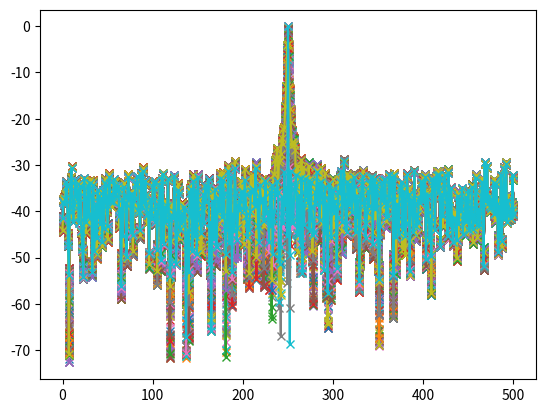
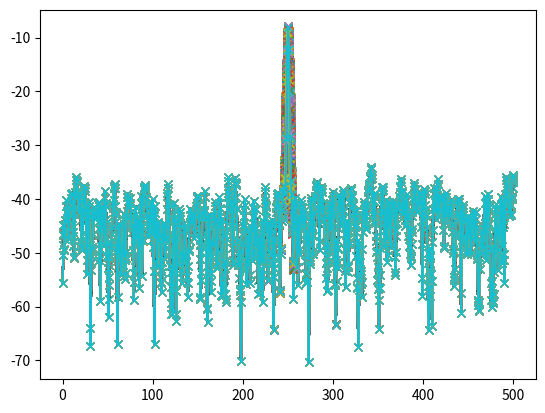
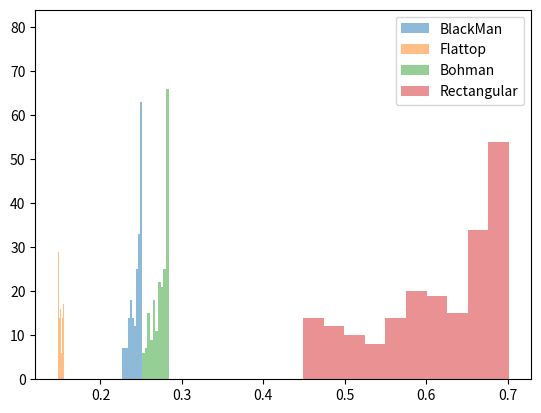
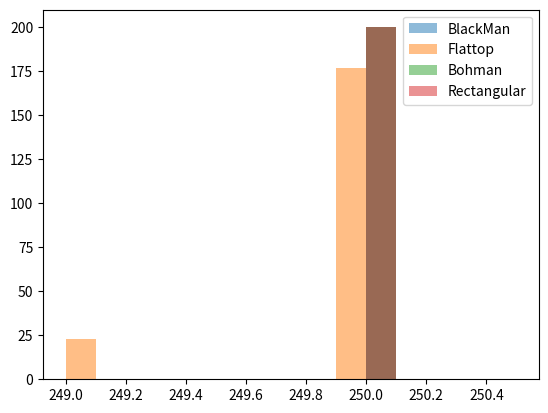

These charts were generated, in order, by the following Python code:
# -*- coding: utf-8 -*-
"""
Created on Thu Apr  3 20:25:47 2025

[redacted]
"""

from scipy import signal
import numpy as np
import matplotlib.pyplot as plt
import scipy

#%% Variables

fs = 1000
N = 1000

# f0 = 1

SNR = 10 #db

n_pruebas = 200

omega0 = fs/4 #mitad de banda

a1 = np.sqrt(2)

pot_ruido_analog = 10**(-SNR/10)

ver = -10 * np.log(pot_ruido_analog)

#%% Señal

ts=1/fs
df=fs/N
# nn = fs/f0
    
## Tiempo ##

# tt = np.arange(0,1,1/1000).reshape((1000,1))
# tt_m = np.repeat(tt, 200, axis = 1)

tt = np.linspace(0, (N-1)*ts, N).reshape((N,1))
tt = np.tile(tt, n_pruebas)

fr = np.random.uniform(-1/2, 1/2, size = (1,n_pruebas))

omega1 = omega0 + fr*(df)

## Argumento ##

arg = (omega1 * tt)

xx = a1*np.sin(2*np.pi*omega1*tt)

#%% Normalizo

xn = xx/np.std(xx)

nn =  np.random.normal(0, np.sqrt(pot_ruido_analog), N).reshape((N,1)) # señal de ruido de analógico

analog_sig = xn # señal analógica sin ruido

sr = analog_sig + nn # señal analógica de entrada al ADC (con ruido analógico)

# #%% Ploteo
# plt.figure(1)
# plt.plot(tt, sr)
# plt.show()


plt.figure(2)
ft_As = 1/N * np.fft.fft(sr, axis=0)
ff = np.linspace(0, (N-1)*df, N) # grilla de sampleo frecuencial
bfrec = ff <= fs/2

plt.plot( ff[bfrec], 10* np.log10(2*np.abs(ft_As[bfrec])**2), label='$ s $ (sig.)', marker = 'x' )
plt.show()

#%% Ventanas a usar

#Blackman
#Flatop
#no hacer nada --> Rectangular
#Alguna otra que quiera

window1 = scipy.signal.windows.blackmanharris(N).reshape((N,1))
window2 = scipy.signal.windows.flattop(N).reshape((N,1))
window3 = scipy.signal.windows.bohman(N).reshape((N,1))

sw1 = window1 * sr
sw2 = window2 * sr
sw3 = window3 * sr

plt.figure(3)

Sn1 =  1/N * np.fft.fft(sw1, axis=0)
Sn2 =  1/N * np.fft.fft(sw2, axis=0)
Sn3 =  1/N * np.fft.fft(sw3, axis=0)

plt.plot( ff[bfrec], 10* np.log10(2*np.abs(Sn1[bfrec])**2), label='$ s $ (sig.)', marker = 'x' )
plt.plot( ff[bfrec], 10* np.log10(2*np.abs(Sn2[bfrec])**2), label='$ s $ (sig.)', marker = 'x' )
plt.plot( ff[bfrec], 10* np.log10(2*np.abs(Sn3[bfrec])**2), label='$ s $ (sig.)', marker = 'x' )

plt.show()

a1_1 = Sn1[250,:]
a1_2 = Sn2[250,:]
a1_3 = Sn3[250,:]
a1_4 = ft_As[250,:]

plt.figure(4)

plt.hist(abs(a1_1), bins = 10, label = 'BlackMan', alpha =  0.5)
plt.hist(abs(a1_2), bins = 10, label = 'Flattop', alpha =  0.5)
plt.hist(abs(a1_3), bins = 10, label = 'Bohman', alpha =  0.5)
plt.hist(abs(a1_4), bins = 10, label = 'Rectangular', alpha =  0.5)
plt.legend()

plt.show()

#%% Estimador omega

k1 = np.argmax(abs(Sn1[bfrec]), axis = 0)
omega1_est = np.abs(k1) * df

k2 = np.argmax(abs(Sn2[bfrec]), axis = 0)
omega2_est = np.abs(k2) * df

k3 = np.argmax(abs(Sn3[bfrec]), axis = 0)
omega3_est = np.abs(k3) * df

k4 = np.argmax(abs(ft_As[bfrec]), axis = 0)
omega4_est = np.abs(k4) * df

plt.figure(5)

plt.hist(omega1_est, bins = 10, label = 'BlackMan', alpha =  0.5)
plt.hist(omega2_est, bins = 10, label = 'Flattop', alpha =  0.5)
plt.hist(omega3_est, bins = 10, label = 'Bohman', alpha =  0.5)
plt.hist(omega4_est, bins = 10, label = 'Rectangular', alpha =  0.5)
plt.legend()

plt.show()

#%% Sesgo y varianza

sesgo1_a = np.mean(abs(a1_1 - a1))
sesgo2_a = np.mean(abs(a1_2 - a1))
sesgo3_a = np.mean(abs(a1_3 - a1))
sesgo4_a = np.mean(abs(a1_4 - a1))

var1_a = np.mean((abs(a1_1 - a1)**2))
var2_a = np.mean((abs(a1_2 - a1)**2))
var3_a = np.mean((abs(a1_3 - a1)**2))
var4_a = np.mean((abs(a1_4 - a1)**2))

sesgo1_o = np.mean(abs(omega1_est - omega1))
sesgo2_o = np.mean(abs(omega2_est - omega1))
sesgo3_o = np.mean(abs(omega3_est - omega1))
sesgo4_o = np.mean(abs(omega4_est - omega1))

var1_o = np.mean((abs(omega1_est - omega1)**2))
var2_o = np.mean((abs(omega2_est - omega1)**2))
var3_o = np.mean((abs(omega3_est - omega1)**2))
var4_o = np.mean((abs(omega4_est - omega1)**2))

#%% Tablas

print("Blackman Harris: ")
print("          ♦ Estimador a = ", np.mean(abs(a1_1)))
print("               Sesgo = ", sesgo1_a)
print("               Varianza = ", var1_a)
print("          ♦ Estimador omega1 = ", np.mean(abs(omega1_est)))
print("               Sesgo = ", sesgo1_o)
print("               Varianza = ", var1_o)

print("\nEstimadores Flattop: ")
print("          ♦ Estimador a = ", np.mean(abs(a1_2)))
print("               Sesgo = ", sesgo2_a)
print("               Varianza = ", var2_a)
print("          ♦ Estimador omega1 = ", np.mean(abs(omega2_est)))
print("               Sesgo = ", sesgo2_o)
print("               Varianza = ", var2_o)

print("\nEstimadores Bohman: ")
print("          ♦ Estimador a = ", np.mean(abs(a1_3)))
print("               Sesgo = ", sesgo3_a)
print("               Varianza = ", var3_a)
print("          ♦ Estimador omega1 = ", np.mean(abs(omega3_est)))
print("               Sesgo = ", sesgo3_o)
print("               Varianza = ", var3_o)

print("\nEstimadores Rectangular: ")
print("          ♦ Estimador a = ", np.mean(abs(a1_4)))
print("               Sesgo = ", sesgo4_a)
print("               Varianza = ", var4_a)
print("          ♦ Estimador omega1 = ", np.mean(abs(omega4_est)))
print("               Sesgo = ", sesgo4_o)
print("               Varianza = ", var4_o)



